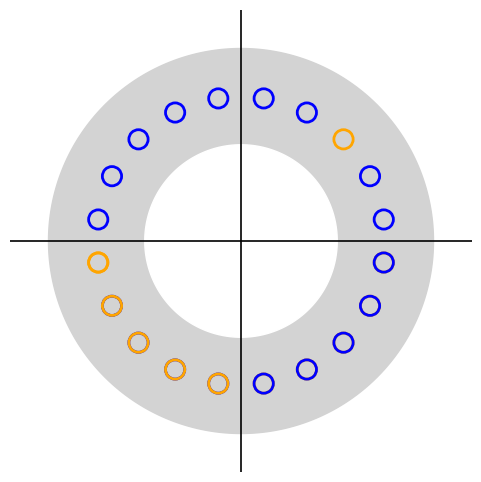

This chart was generated by the following Python code: (Note: this script raises an exception after producing the figure.)
import matplotlib.pyplot as plt
import numpy as np

fig, ax = plt.subplots(figsize=(6, 6))

# Radii for annulus and circle placement
inner_radius = 0.5
outer_radius = 1.0
circle_radius = 0.75

# Draw light gray annulus
theta = np.linspace(0, 2 * np.pi, 500)
x_outer = outer_radius * np.cos(theta)
y_outer = outer_radius * np.sin(theta)
x_inner = inner_radius * np.cos(theta)
y_inner = inner_radius * np.sin(theta)
ax.fill(x_outer, y_outer, color='lightgray')
ax.fill(x_inner, y_inner, color='white', zorder=2)

# Hollow circle drawing helper
def draw_hollow_circle(x, y, color):
    circle = plt.Circle((x, y), 0.05, fill=False, edgecolor=color, linewidth=2)
    ax.add_patch(circle)

# Use angles offset from axis lines to avoid overlap
n = 10
epsilon = np.pi / (2 * n + 1)
angles_upper = np.linspace(epsilon, np.pi - epsilon, n)
angles_lower = np.linspace(-np.pi + epsilon, -epsilon, n)

# Upper half (y > 0)
for i, angle in enumerate(angles_upper):
    x = circle_radius * np.cos(angle)
    y = circle_radius * np.sin(angle)
    
    # Right side: make the 3rd one yellow
    if x > 0:
        draw_hollow_circle(x, y, 'orange' if i == 2 else 'blue')
    else:
        draw_hollow_circle(x, y, 'blue')  # Left side

# Lower half (y < 0): colors per spec
for i, angle in enumerate(angles_lower):
    x = circle_radius * np.cos(angle)
    y = circle_radius * np.sin(angle)

    # Right: 1 yellow, rest blue
    draw_hollow_circle(x, y, 'orange' if i == 0 else 'blue')

    # Left: all yellow
    draw_hollow_circle(-x, y, 'orange')

# Draw axes
ax.plot([-1.2, 1.2], [0, 0], color='black', linewidth=1.2)  # x-axis
ax.plot([0, 0], [-1.2, 1.2], color='black', linewidth=1.2)  # y-axis

# Final formatting
ax.set_aspect('equal')
ax.set_xlim(-1.2, 1.2)
ax.set_ylim(-1.2, 1.2)
ax.axis('off')
plt.savefig('../assets/ece_circle_of_life.pdf', dpi=300, bbox_inches='tight')
